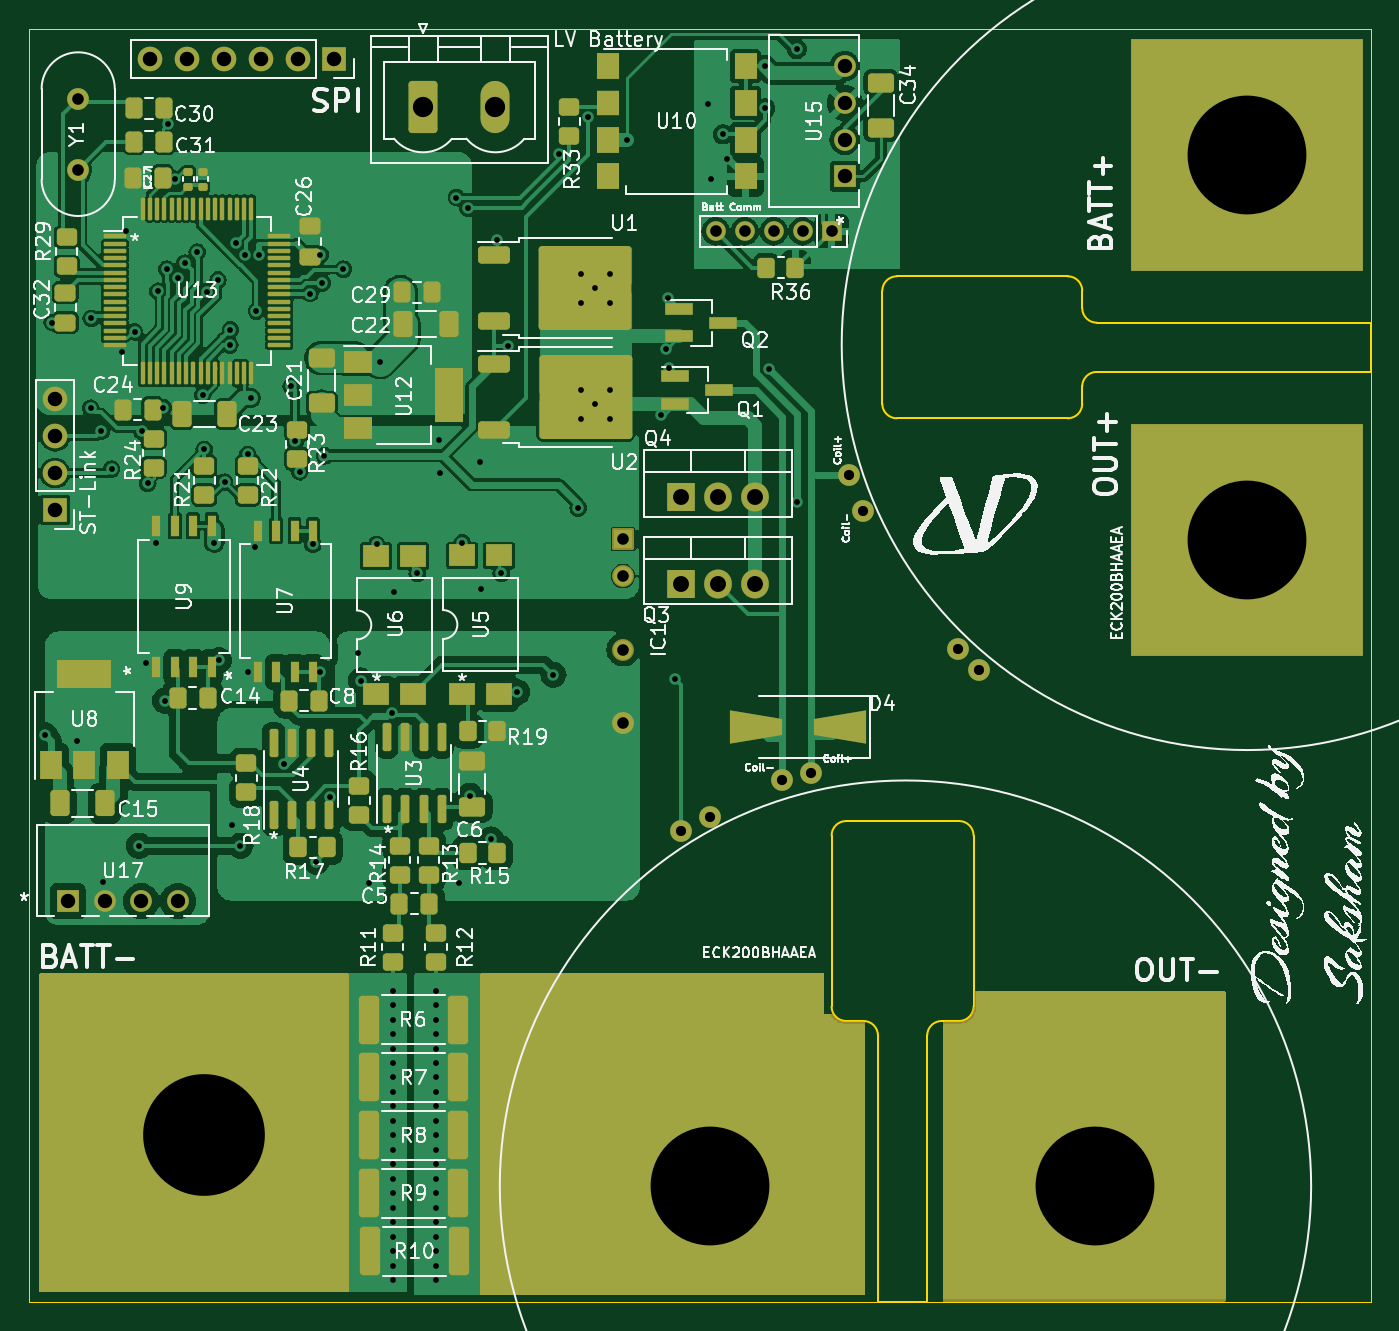
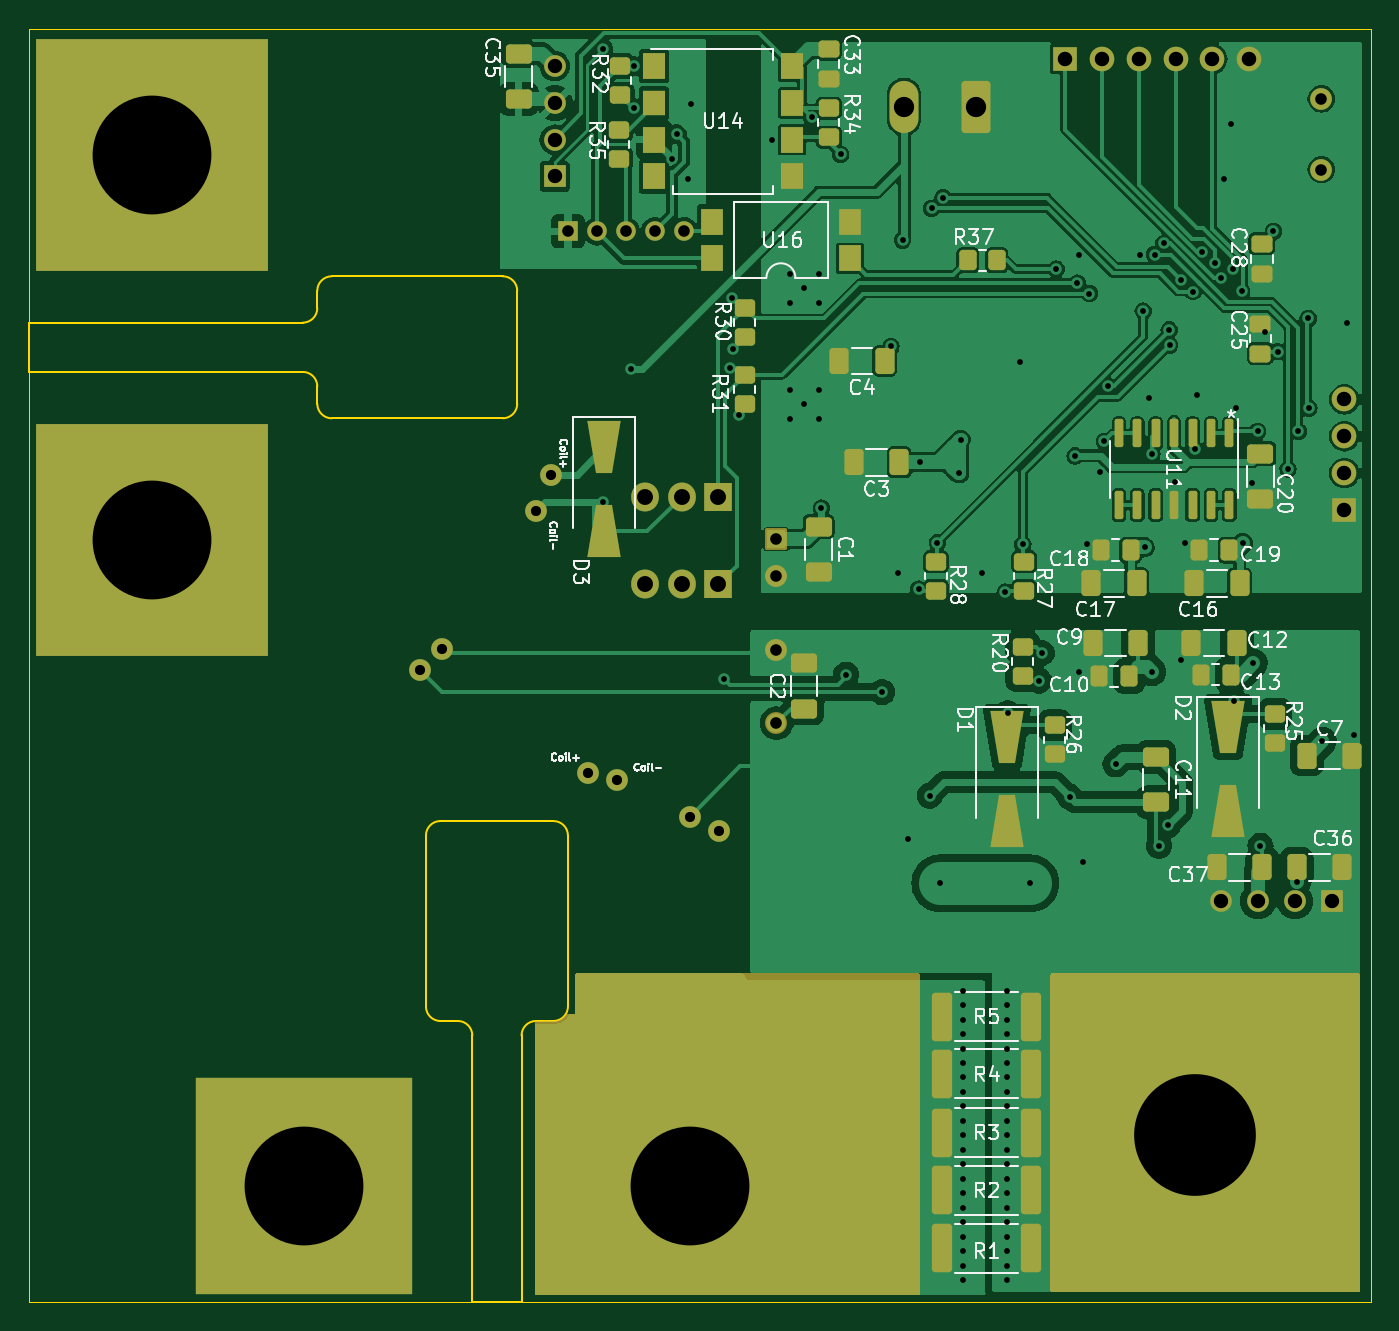
Circuit board: 11 layer files. Board 92.6 x 87.9 mm.
- bottom_copper: BMS_Master-B_Cu.gbr (175646 bytes)
- bottom_mask: BMS_Master-B_Mask.gbr (10133 bytes)
- paste: BMS_Master-B_Paste.gbr (6509 bytes)
- bottom_silk: BMS_Master-B_Silkscreen.gbr (83837 bytes)
- outline: BMS_Master-Edge_Cuts.gbr (2430 bytes)
- top_copper: BMS_Master-F_Cu.gbr (234144 bytes)
- top_mask: BMS_Master-F_Mask.gbr (15011 bytes)
- paste: BMS_Master-F_Paste.gbr (10638 bytes)
- top_silk: BMS_Master-F_Silkscreen.gbr (179513 bytes)
- drill: BMS_Master-NPTH-drl.gbr (462 bytes)
- drill: BMS_Master-PTH-drl.gbr (6327 bytes)

=== bottom_copper: BMS_Master-B_Cu.gbr (175646 bytes, source omitted) ===
=== bottom_mask: BMS_Master-B_Mask.gbr (10133 bytes, source omitted) ===
=== paste: BMS_Master-B_Paste.gbr (6509 bytes, source omitted) ===
=== bottom_silk: BMS_Master-B_Silkscreen.gbr (83837 bytes, source omitted) ===
=== outline: BMS_Master-Edge_Cuts.gbr ===
%TF.GenerationSoftware,KiCad,Pcbnew,7.0.9*%
%TF.CreationDate,2024-06-21T01:41:24+05:30*%
%TF.ProjectId,BMS_Master,424d535f-4d61-4737-9465-722e6b696361,rev?*%
%TF.SameCoordinates,Original*%
%TF.FileFunction,Profile,NP*%
%FSLAX46Y46*%
G04 Gerber Fmt 4.6, Leading zero omitted, Abs format (unit mm)*
G04 Created by KiCad (PCBNEW 7.0.9) date 2024-06-21 01:41:24*
%MOMM*%
%LPD*%
G01*
G04 APERTURE LIST*
%TA.AperFunction,Profile*%
%ADD10C,0.100000*%
%TD*%
%TA.AperFunction,Profile*%
%ADD11C,0.120000*%
%TD*%
G04 APERTURE END LIST*
D10*
X187900000Y-57600000D02*
X280500000Y-57600000D01*
X280500000Y-145500000D01*
X187900000Y-145500000D01*
X187900000Y-57600000D01*
D11*
%TO.C,K1*%
X243300000Y-125100000D02*
X243300000Y-113300000D01*
X244300000Y-112300000D02*
X252100000Y-112300000D01*
X245500000Y-126100000D02*
X244300000Y-126100000D01*
X246500000Y-145500000D02*
X246500000Y-127100000D01*
X249900000Y-127100000D02*
X249900000Y-145500000D01*
X249900000Y-145500000D02*
X246500000Y-145500000D01*
X252100000Y-126100000D02*
X250900000Y-126100000D01*
X253100000Y-113300000D02*
X253100000Y-125100000D01*
X244300000Y-112300000D02*
G75*
G03*
X243300000Y-113300000I0J-1000000D01*
G01*
X243300000Y-125100000D02*
G75*
G03*
X244300000Y-126100000I1000000J0D01*
G01*
X246500000Y-127100000D02*
G75*
G03*
X245500000Y-126100000I-1000000J0D01*
G01*
X250900000Y-126100000D02*
G75*
G03*
X249900000Y-127100000I0J-1000000D01*
G01*
X253100000Y-113300000D02*
G75*
G03*
X252100000Y-112300000I-1000000J0D01*
G01*
X252100000Y-126100000D02*
G75*
G03*
X253100000Y-125100000I0J1000000D01*
G01*
%TO.C,K2*%
X259600000Y-84500000D02*
X247800000Y-84500000D01*
X246800000Y-83500000D02*
X246800000Y-75700000D01*
X260600000Y-82300000D02*
X260600000Y-83500000D01*
X280500000Y-81300000D02*
X261600000Y-81300000D01*
X261600000Y-77900000D02*
X280500000Y-77900000D01*
X280500000Y-77900000D02*
X280500000Y-81300000D01*
X260600000Y-75700000D02*
X260600000Y-76900000D01*
X247800000Y-74700000D02*
X259600000Y-74700000D01*
X246800000Y-83500000D02*
G75*
G03*
X247800000Y-84500000I1000000J0D01*
G01*
X259600000Y-84500000D02*
G75*
G03*
X260600000Y-83500000I0J1000000D01*
G01*
X261600000Y-81300000D02*
G75*
G03*
X260600000Y-82300000I0J-1000000D01*
G01*
X260600000Y-76900000D02*
G75*
G03*
X261600000Y-77900000I1000000J0D01*
G01*
X247800000Y-74700000D02*
G75*
G03*
X246800000Y-75700000I0J-1000000D01*
G01*
X260600000Y-75700000D02*
G75*
G03*
X259600000Y-74700000I-1000000J0D01*
G01*
%TD*%
M02*

=== top_copper: BMS_Master-F_Cu.gbr (234144 bytes, source omitted) ===
=== top_mask: BMS_Master-F_Mask.gbr (15011 bytes, source omitted) ===
=== paste: BMS_Master-F_Paste.gbr (10638 bytes, source omitted) ===
=== top_silk: BMS_Master-F_Silkscreen.gbr (179513 bytes, source omitted) ===
=== drill: BMS_Master-NPTH-drl.gbr ===
%TF.GenerationSoftware,KiCad,Pcbnew,7.0.9*%
%TF.CreationDate,2024-06-21T01:41:26+05:30*%
%TF.ProjectId,BMS_Master,424d535f-4d61-4737-9465-722e6b696361,rev?*%
%TF.SameCoordinates,Original*%
%TF.FileFunction,NonPlated,1,2,NPTH*%
%TF.FilePolarity,Positive*%
%FSLAX46Y46*%
G04 Gerber Fmt 4.6, Leading zero omitted, Abs format (unit mm)*
G04 Created by KiCad (PCBNEW 7.0.9) date 2024-06-21 01:41:26*
%MOMM*%
%LPD*%
G01*
G04 APERTURE LIST*
G04 APERTURE END LIST*
M02*

=== drill: BMS_Master-PTH-drl.gbr ===
%TF.GenerationSoftware,KiCad,Pcbnew,7.0.9*%
%TF.CreationDate,2024-06-21T01:41:26+05:30*%
%TF.ProjectId,BMS_Master,424d535f-4d61-4737-9465-722e6b696361,rev?*%
%TF.SameCoordinates,Original*%
%TF.FileFunction,Plated,1,2,PTH,Drill*%
%TF.FilePolarity,Positive*%
%FSLAX46Y46*%
G04 Gerber Fmt 4.6, Leading zero omitted, Abs format (unit mm)*
G04 Created by KiCad (PCBNEW 7.0.9) date 2024-06-21 01:41:26*
%MOMM*%
%LPD*%
G01*
G04 APERTURE LIST*
%TA.AperFunction,ViaDrill*%
%ADD10C,0.400000*%
%TD*%
%TA.AperFunction,ComponentDrill*%
%ADD11C,0.700000*%
%TD*%
%TA.AperFunction,ComponentDrill*%
%ADD12C,0.800000*%
%TD*%
%TA.AperFunction,ComponentDrill*%
%ADD13C,0.990600*%
%TD*%
%TA.AperFunction,ComponentDrill*%
%ADD14C,1.000000*%
%TD*%
%TA.AperFunction,ComponentDrill*%
%ADD15C,1.100000*%
%TD*%
%TA.AperFunction,ComponentDrill*%
%ADD16C,1.400000*%
%TD*%
%TA.AperFunction,ComponentDrill*%
%ADD17C,8.200000*%
%TD*%
%TA.AperFunction,ComponentDrill*%
%ADD18C,8.400000*%
%TD*%
G04 APERTURE END LIST*
D10*
X189030000Y-106380000D03*
X189500000Y-77900000D03*
X191230000Y-106780000D03*
X192151000Y-83800000D03*
X192200000Y-77600000D03*
X192875500Y-85400000D03*
X193000000Y-116500000D03*
X193600000Y-88000000D03*
X194300000Y-79900000D03*
X194600000Y-71600000D03*
X195199500Y-78532399D03*
X195500000Y-114000000D03*
X195700000Y-85400000D03*
X196000000Y-101400000D03*
X196100000Y-89000000D03*
X196700000Y-93100000D03*
X196800000Y-75725500D03*
X197175500Y-83778449D03*
X197300000Y-104000000D03*
X197419786Y-74200000D03*
X197500000Y-64200000D03*
X198000000Y-68000000D03*
X198198335Y-74827979D03*
X198637185Y-73799041D03*
X199514286Y-73024720D03*
X199900000Y-82900000D03*
X200000000Y-86650500D03*
X200162299Y-75762299D03*
X200700000Y-93100000D03*
X200949777Y-74949777D03*
X201000000Y-101200000D03*
X201400000Y-88900000D03*
X201765014Y-79455574D03*
X201800000Y-78400000D03*
X201900000Y-112600000D03*
X202160134Y-72432162D03*
X202500000Y-114000000D03*
X202800000Y-73200000D03*
X203000000Y-87000000D03*
X203000000Y-102000000D03*
X203200000Y-83100000D03*
X203500000Y-93400000D03*
X203600000Y-77100000D03*
X203799503Y-73200000D03*
X205500000Y-108375500D03*
X206000000Y-82300000D03*
X206269788Y-86100500D03*
X206600000Y-88200000D03*
X207300000Y-75900000D03*
X207500000Y-93200000D03*
X207740000Y-115110000D03*
X208000000Y-73200000D03*
X208000000Y-102000000D03*
X208131637Y-75175500D03*
X208300000Y-87100000D03*
X208680000Y-110624500D03*
X209600000Y-74200000D03*
X210600000Y-100700000D03*
X210800000Y-102600000D03*
X211400000Y-116600000D03*
X211900000Y-93200000D03*
X212100000Y-80600000D03*
X212951634Y-104844575D03*
X213000000Y-124000000D03*
X213000000Y-125000000D03*
X213000000Y-126000000D03*
X213000000Y-127000000D03*
X213000000Y-128000000D03*
X213000000Y-129000000D03*
X213000000Y-130000000D03*
X213000000Y-131000000D03*
X213000000Y-132000000D03*
X213000000Y-133000000D03*
X213000000Y-134000000D03*
X213000000Y-135000000D03*
X213000000Y-136000000D03*
X213000000Y-137000000D03*
X213000000Y-138000000D03*
X213000000Y-139000000D03*
X213000000Y-140000000D03*
X213000000Y-141000000D03*
X213000000Y-142000000D03*
X213000000Y-143000000D03*
X213000000Y-144000000D03*
X213100000Y-96500000D03*
X214700000Y-95200000D03*
X216000000Y-124000000D03*
X216000000Y-125000000D03*
X216000000Y-126000000D03*
X216000000Y-127000000D03*
X216000000Y-128000000D03*
X216000000Y-129000000D03*
X216000000Y-130000000D03*
X216000000Y-131000000D03*
X216000000Y-132000000D03*
X216000000Y-133000000D03*
X216000000Y-134000000D03*
X216000000Y-135000000D03*
X216000000Y-136000000D03*
X216000000Y-137000000D03*
X216000000Y-138000000D03*
X216000000Y-139000000D03*
X216000000Y-140000000D03*
X216000000Y-141000000D03*
X216000000Y-142000000D03*
X216000000Y-143000000D03*
X216000000Y-144000000D03*
X216200000Y-86000000D03*
X216300000Y-88300000D03*
X217400000Y-69275500D03*
X217600000Y-116600000D03*
X217800000Y-93100000D03*
X218200000Y-70000000D03*
X218330000Y-110540000D03*
X219000000Y-87540000D03*
X219100000Y-96300000D03*
X219800000Y-113570000D03*
X220200000Y-72200000D03*
X220500000Y-95200000D03*
X221000000Y-79540000D03*
X221600000Y-103400000D03*
X224100000Y-102200000D03*
X224475500Y-66287701D03*
X225800000Y-90700000D03*
X226000000Y-74540000D03*
X226000000Y-76540000D03*
X226000000Y-82540000D03*
X226000000Y-84540000D03*
X226480498Y-63724500D03*
X227000000Y-75540000D03*
X227000000Y-83540000D03*
X228000000Y-74540000D03*
X228000000Y-76540000D03*
X228000000Y-82540000D03*
X228000000Y-84540000D03*
X229199502Y-65300000D03*
X231500000Y-84300000D03*
X231900000Y-79700000D03*
X232000000Y-76200000D03*
X232100000Y-81000000D03*
X232500000Y-102500000D03*
X234800000Y-62800000D03*
X235000000Y-68000000D03*
X235800000Y-64900000D03*
X236107512Y-66578156D03*
X238719502Y-60200000D03*
X238719502Y-63100000D03*
X238975438Y-81074062D03*
X240887701Y-59012299D03*
X240900000Y-90250000D03*
D11*
%TO.C,K1*%
X232900000Y-113000000D03*
X234900000Y-112000000D03*
X239900000Y-109500000D03*
X241900000Y-109000000D03*
%TO.C,K2*%
X244500000Y-88400000D03*
X245500000Y-90900000D03*
X252000000Y-100400000D03*
X253500000Y-101900000D03*
D12*
%TO.C,Y1*%
X191300000Y-62450000D03*
X191300000Y-67330000D03*
%TO.C,IC1*%
X228910000Y-92840000D03*
X228910000Y-95380000D03*
X228910000Y-100460000D03*
X228910000Y-105540000D03*
%TO.C,J4*%
X235300000Y-71600000D03*
X237300000Y-71600000D03*
X239300000Y-71600000D03*
X241300000Y-71600000D03*
X243300000Y-71600000D03*
D13*
%TO.C,U17*%
X190580000Y-117838200D03*
X193120000Y-117838200D03*
X195660000Y-117838200D03*
X198200000Y-117838200D03*
%TO.C,U15*%
X244208200Y-60190000D03*
X244208200Y-62730000D03*
X244208200Y-65270000D03*
X244208200Y-67810000D03*
D14*
%TO.C,J2*%
X189700000Y-83200000D03*
X189700000Y-85740000D03*
X189700000Y-88280000D03*
X189700000Y-90820000D03*
%TO.C,J3*%
X196280000Y-59700000D03*
X198820000Y-59700000D03*
X201360000Y-59700000D03*
X203900000Y-59700000D03*
X206440000Y-59700000D03*
X208980000Y-59700000D03*
D15*
%TO.C,Q4*%
X232920000Y-89945000D03*
%TO.C,Q3*%
X232920000Y-95945000D03*
%TO.C,Q4*%
X235460000Y-89945000D03*
%TO.C,Q3*%
X235460000Y-95945000D03*
%TO.C,Q4*%
X238000000Y-89945000D03*
%TO.C,Q3*%
X238000000Y-95945000D03*
D16*
%TO.C,J1*%
X215100000Y-63000000D03*
X220100000Y-63000000D03*
D17*
%TO.C,K1*%
X234900000Y-137500000D03*
X261500000Y-137500000D03*
%TO.C,K2*%
X272000000Y-66300000D03*
X272000000Y-92900000D03*
D18*
%TO.C,H1*%
X200000000Y-134000000D03*
M02*

